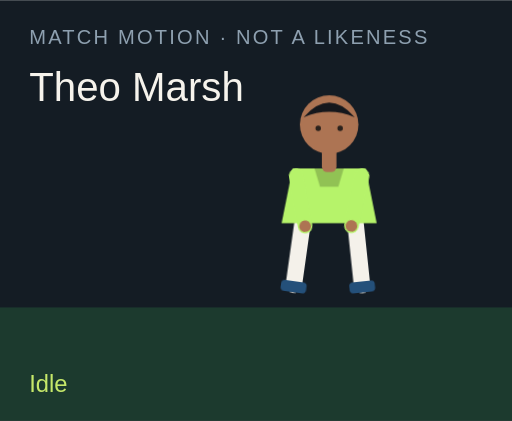
t = 0.00 s
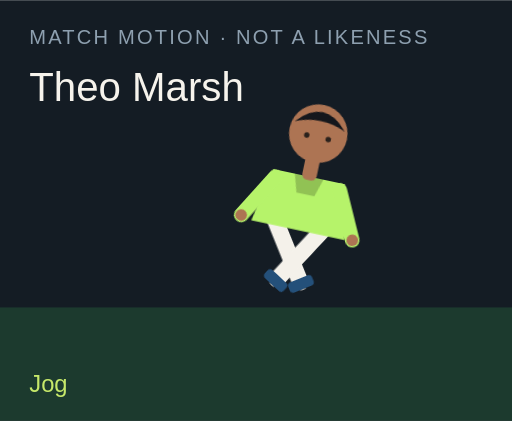
t = 1.50 s
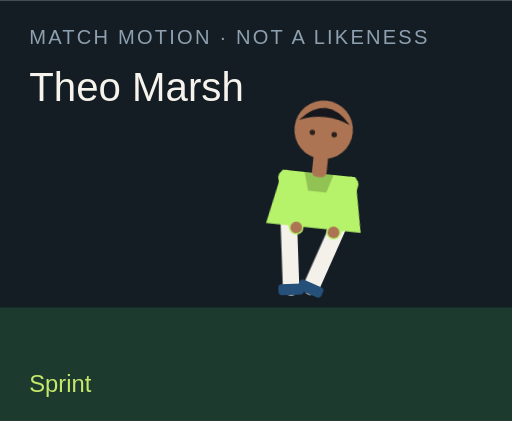
t = 3.00 s
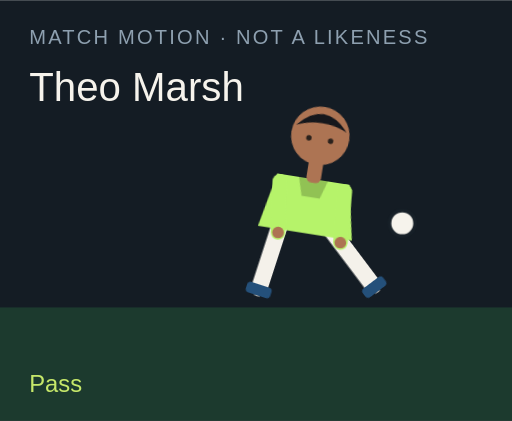
t = 4.50 s
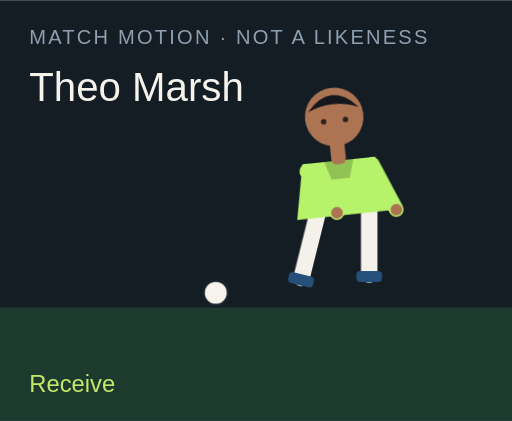
t = 6.00 s
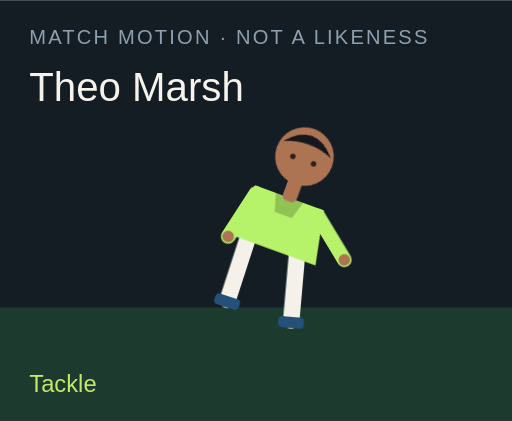
t = 7.50 s

The animated SVG that drew these frames (rendered in a browser with its animation timeline set to each time). Animation: 18 CSS @keyframes rules; one cycle of 9.00 s, repeats indefinitely.

<?xml version="1.0" encoding="UTF-8"?>
<svg xmlns="http://www.w3.org/2000/svg" viewBox="0 0 280 230" role="img">
  <style>@media (prefers-reduced-motion: reduce){animate,animateTransform{display:none}}</style>
  <rect width="280" height="230" fill="#141c24"/>
  <rect y="168" width="280" height="62" fill="#1c3a2e"/>
  <text x="16" y="24" fill="#8ea0b0" font-family="Arial,sans-serif" font-size="11" letter-spacing="1.2">MATCH MOTION · NOT A LIKENESS</text>
  <text x="16" y="55" fill="#f6f3ec" font-family="Impact,sans-serif" font-size="22">Theo Marsh</text>
  <circle r="7" fill="#f6f3ec" stroke="#172028" stroke-width="2" id="motion-68952" cx="150" cy="160" opacity="0">
    
    
    
  </circle>
  <g transform="translate(132 40)">
    <g id="motion-68974" transform="rotate(0 48 90)">
      
      <g id="motion-68976" transform="translate(0 0)">
        
        <g transform="translate(34 78)"><g id="motion-68978" transform="rotate(8)"><path d="M0 0 V38" stroke="#f4f1ea" stroke-width="9" stroke-linecap="round"/><rect x="-7" y="36" width="14" height="6" rx="2" fill="#24507a"/></g></g>
        <g transform="translate(62 78)"><g id="motion-68980" transform="rotate(-6)"><path d="M0 0 V38" stroke="#f4f1ea" stroke-width="9" stroke-linecap="round"/><rect x="-7" y="36" width="14" height="6" rx="2" fill="#24507a"/></g></g>
        <path d="M28 52 h40 l6 30 H22 Z" fill="#b6f36a"/>
        <path d="M40 52 h16 l-3 10 H43 Z" fill="#000" opacity=".2"/>
        <g transform="translate(30 56)"><g id="motion-68982" transform="rotate(-10)"><path d="M0 0 V28" stroke="#b6f36a" stroke-width="8" stroke-linecap="round"/><circle cx="0" cy="28" r="3.2" fill="#ad7453"/></g></g>
        <g transform="translate(66 56)"><g id="motion-68984" transform="rotate(12)"><path d="M0 0 V28" stroke="#b6f36a" stroke-width="8" stroke-linecap="round"/><circle cx="0" cy="28" r="3.2" fill="#ad7453"/></g></g>
        <rect x="44" y="40" width="8" height="14" rx="3" fill="#ad7453"/>
        <circle cx="48" cy="28" r="16" fill="#ad7453"/>
        <path d="M34 24 Q48 8 62 24 Q48 18 34 24" fill="#15171c"/>
        <circle cx="42" cy="30" r="1.5" fill="#2a211c"/><circle cx="54" cy="30" r="1.5" fill="#2a211c"/>
      </g>
    </g>
  </g>
  <text x="16" y="214" fill="#c6e86a" font-family="Arial,sans-serif" font-size="13" opacity="1" id="motion-68956">Idle</text><text x="16" y="214" fill="#c6e86a" font-family="Arial,sans-serif" font-size="13" opacity="0" id="motion-68958">Jog</text><text x="16" y="214" fill="#c6e86a" font-family="Arial,sans-serif" font-size="13" opacity="0" id="motion-68960">Sprint</text><text x="16" y="214" fill="#c6e86a" font-family="Arial,sans-serif" font-size="13" opacity="0" id="motion-68962">Dribble</text><text x="16" y="214" fill="#c6e86a" font-family="Arial,sans-serif" font-size="13" opacity="0" id="motion-68964">Pass</text><text x="16" y="214" fill="#c6e86a" font-family="Arial,sans-serif" font-size="13" opacity="0" id="motion-68966">Shoot</text><text x="16" y="214" fill="#c6e86a" font-family="Arial,sans-serif" font-size="13" opacity="0" id="motion-68968">Receive</text><text x="16" y="214" fill="#c6e86a" font-family="Arial,sans-serif" font-size="13" opacity="0" id="motion-68970">Tackle</text><text x="16" y="214" fill="#c6e86a" font-family="Arial,sans-serif" font-size="13" opacity="0" id="motion-68972">Point</text>
<style>@keyframes track-68953{0%{cx:150px}11.1%{cx:156px}22.2%{cx:164px}33.300000000000004%{cx:142px}44.4%{cx:190px}55.60000000000001%{cx:250px}66.7%{cx:118px}77.8%{cx:150px}88.9%{cx:150px}100%{cx:150px}}@keyframes track-68954{0%{cy:160px}11.1%{cy:158px}22.2%{cy:154px}33.300000000000004%{cy:156px}44.4%{cy:148px}55.60000000000001%{cy:96px}66.7%{cy:160px}77.8%{cy:160px}88.9%{cy:160px}100%{cy:160px}}@keyframes track-68955{0%{opacity:0}11.1%{opacity:0}22.2%{opacity:0}33.300000000000004%{opacity:1}44.4%{opacity:1}55.60000000000001%{opacity:1}66.7%{opacity:1}77.8%{opacity:0}88.9%{opacity:0}100%{opacity:0}}@keyframes track-68957{0%{opacity:1}11.1%{opacity:0}22.2%{opacity:0}33.300000000000004%{opacity:0}44.4%{opacity:0}55.60000000000001%{opacity:0}66.7%{opacity:0}77.8%{opacity:0}88.9%{opacity:0}100%{opacity:1}}@keyframes track-68959{0%{opacity:0}11.1%{opacity:1}22.2%{opacity:0}33.300000000000004%{opacity:0}44.4%{opacity:0}55.60000000000001%{opacity:0}66.7%{opacity:0}77.8%{opacity:0}88.9%{opacity:0}100%{opacity:0}}@keyframes track-68961{0%{opacity:0}11.1%{opacity:0}22.2%{opacity:1}33.300000000000004%{opacity:0}44.4%{opacity:0}55.60000000000001%{opacity:0}66.7%{opacity:0}77.8%{opacity:0}88.9%{opacity:0}100%{opacity:0}}@keyframes track-68963{0%{opacity:0}11.1%{opacity:0}22.2%{opacity:0}33.300000000000004%{opacity:1}44.4%{opacity:0}55.60000000000001%{opacity:0}66.7%{opacity:0}77.8%{opacity:0}88.9%{opacity:0}100%{opacity:0}}@keyframes track-68965{0%{opacity:0}11.1%{opacity:0}22.2%{opacity:0}33.300000000000004%{opacity:0}44.4%{opacity:1}55.60000000000001%{opacity:0}66.7%{opacity:0}77.8%{opacity:0}88.9%{opacity:0}100%{opacity:0}}@keyframes track-68967{0%{opacity:0}11.1%{opacity:0}22.2%{opacity:0}33.300000000000004%{opacity:0}44.4%{opacity:0}55.60000000000001%{opacity:1}66.7%{opacity:0}77.8%{opacity:0}88.9%{opacity:0}100%{opacity:0}}@keyframes track-68969{0%{opacity:0}11.1%{opacity:0}22.2%{opacity:0}33.300000000000004%{opacity:0}44.4%{opacity:0}55.60000000000001%{opacity:0}66.7%{opacity:1}77.8%{opacity:0}88.9%{opacity:0}100%{opacity:0}}@keyframes track-68971{0%{opacity:0}11.1%{opacity:0}22.2%{opacity:0}33.300000000000004%{opacity:0}44.4%{opacity:0}55.60000000000001%{opacity:0}66.7%{opacity:0}77.8%{opacity:1}88.9%{opacity:0}100%{opacity:0}}@keyframes track-68973{0%{opacity:0}11.1%{opacity:0}22.2%{opacity:0}33.300000000000004%{opacity:0}44.4%{opacity:0}55.60000000000001%{opacity:0}66.7%{opacity:0}77.8%{opacity:0}88.9%{opacity:1}100%{opacity:0}}@keyframes track-68975{0%{transform:rotate(0deg)}11.1%{transform:rotate(8deg)}22.2%{transform:rotate(16deg)}33.300000000000004%{transform:rotate(6deg)}44.4%{transform:rotate(4deg)}55.60000000000001%{transform:rotate(14deg)}66.7%{transform:rotate(-6deg)}77.8%{transform:rotate(34deg)}88.9%{transform:rotate(6deg)}100%{transform:rotate(0deg)}}@keyframes track-68977{0%{transform:translate(0px,0px)}11.1%{transform:translate(0px,-3px)}22.2%{transform:translate(0px,-6px)}33.300000000000004%{transform:translate(0px,-2px)}44.4%{transform:translate(0px,2px)}55.60000000000001%{transform:translate(0px,-4px)}66.7%{transform:translate(0px,1px)}77.8%{transform:translate(0px,10px)}88.9%{transform:translate(0px,-4px)}100%{transform:translate(0px,0px)}}@keyframes track-68979{0%{transform:rotate(8deg)}11.1%{transform:rotate(-26deg)}22.2%{transform:rotate(-42deg)}33.300000000000004%{transform:rotate(-8deg)}44.4%{transform:rotate(6deg)}55.60000000000001%{transform:rotate(12deg)}66.7%{transform:rotate(20deg)}77.8%{transform:rotate(-8deg)}88.9%{transform:rotate(4deg)}100%{transform:rotate(8deg)}}@keyframes track-68981{0%{transform:rotate(-6deg)}11.1%{transform:rotate(24deg)}22.2%{transform:rotate(38deg)}33.300000000000004%{transform:rotate(18deg)}44.4%{transform:rotate(-38deg)}55.60000000000001%{transform:rotate(-54deg)}66.7%{transform:rotate(6deg)}77.8%{transform:rotate(-22deg)}88.9%{transform:rotate(-8deg)}100%{transform:rotate(-6deg)}}@keyframes track-68983{0%{transform:rotate(-10deg)}11.1%{transform:rotate(24deg)}22.2%{transform:rotate(36deg)}33.300000000000004%{transform:rotate(-18deg)}44.4%{transform:rotate(10deg)}55.60000000000001%{transform:rotate(-24deg)}66.7%{transform:rotate(-30deg)}77.8%{transform:rotate(12deg)}88.9%{transform:rotate(14deg)}100%{transform:rotate(-10deg)}}@keyframes track-68985{0%{transform:rotate(12deg)}11.1%{transform:rotate(-20deg)}22.2%{transform:rotate(-32deg)}33.300000000000004%{transform:rotate(14deg)}44.4%{transform:rotate(-26deg)}55.60000000000001%{transform:rotate(18deg)}66.7%{transform:rotate(-22deg)}77.8%{transform:rotate(-6deg)}88.9%{transform:rotate(-96deg)}100%{transform:rotate(12deg)}}@media(prefers-reduced-motion:no-preference){#motion-68952{animation:track-68953 9s linear infinite both,track-68954 9s linear infinite both,track-68955 9s steps(1,end) infinite both}#motion-68956{animation:track-68957 9s steps(1,end) infinite both}#motion-68958{animation:track-68959 9s steps(1,end) infinite both}#motion-68960{animation:track-68961 9s steps(1,end) infinite both}#motion-68962{animation:track-68963 9s steps(1,end) infinite both}#motion-68964{animation:track-68965 9s steps(1,end) infinite both}#motion-68966{animation:track-68967 9s steps(1,end) infinite both}#motion-68968{animation:track-68969 9s steps(1,end) infinite both}#motion-68970{animation:track-68971 9s steps(1,end) infinite both}#motion-68972{animation:track-68973 9s steps(1,end) infinite both}#motion-68974{animation:track-68975 9s linear infinite both}#motion-68976{animation:track-68977 9s linear infinite both}#motion-68978{animation:track-68979 9s linear infinite both}#motion-68980{animation:track-68981 9s linear infinite both}#motion-68982{animation:track-68983 9s linear infinite both}#motion-68984{animation:track-68985 9s linear infinite both}}</style></svg>
